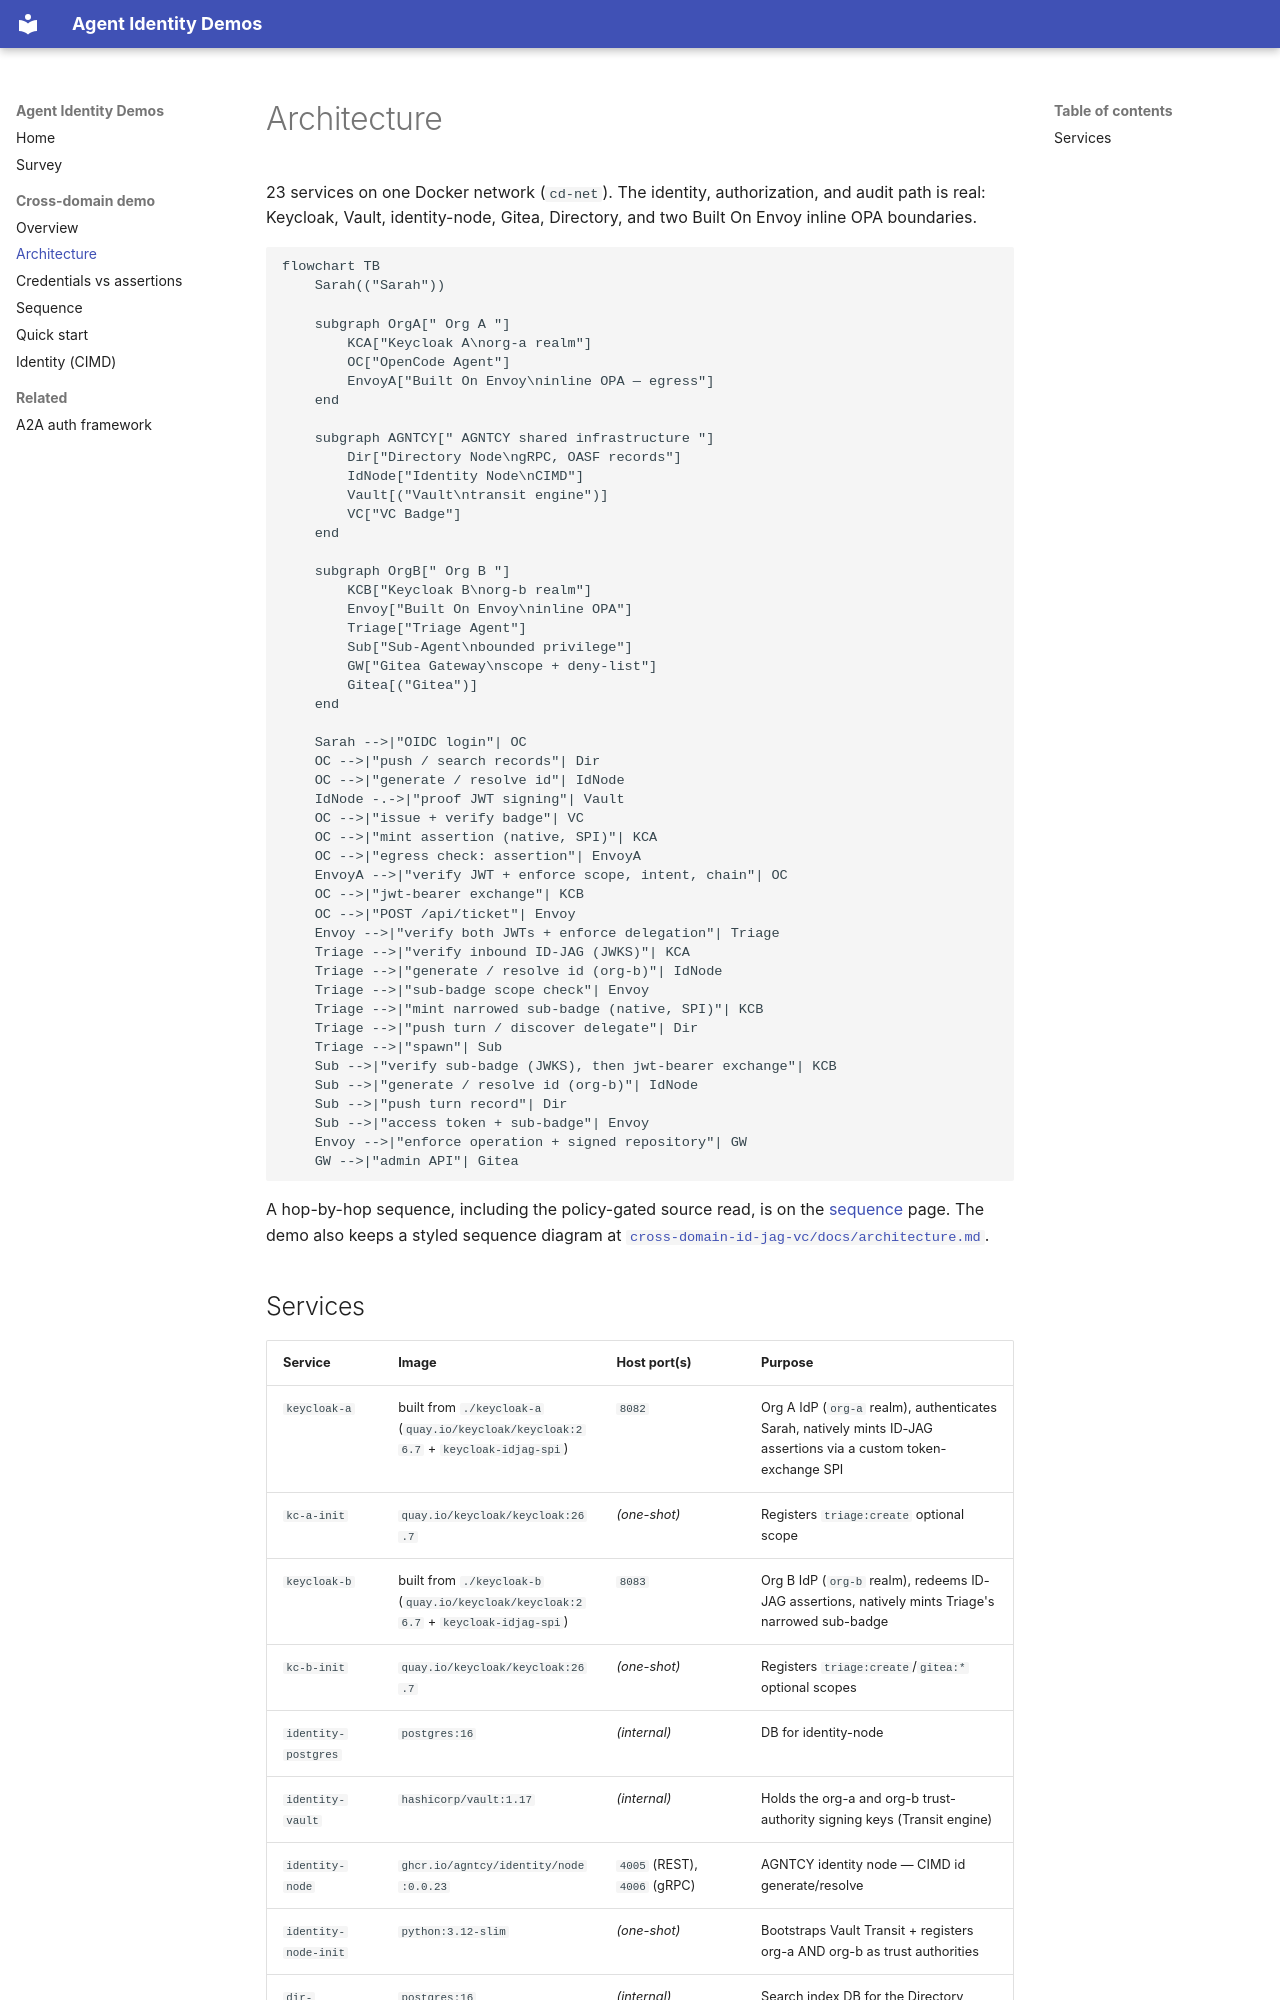

repository: agntcy/agent-identity-demos · page: cross-domain/architecture/index.html · generator: mkdocs

# Architecture

23 services on one Docker network (`cd-net`). The identity, authorization, and audit path is real: Keycloak, Vault, identity-node, Gitea, Directory, and two Built On Envoy inline OPA boundaries.

```mermaid
flowchart TB
    Sarah(("Sarah"))

    subgraph OrgA[" Org A "]
        KCA["Keycloak A\norg-a realm"]
        OC["OpenCode Agent"]
        EnvoyA["Built On Envoy\ninline OPA — egress"]
    end

    subgraph AGNTCY[" AGNTCY shared infrastructure "]
        Dir["Directory Node\ngRPC, OASF records"]
        IdNode["Identity Node\nCIMD"]
        Vault[("Vault\ntransit engine")]
        VC["VC Badge"]
    end

    subgraph OrgB[" Org B "]
        KCB["Keycloak B\norg-b realm"]
        Envoy["Built On Envoy\ninline OPA"]
        Triage["Triage Agent"]
        Sub["Sub-Agent\nbounded privilege"]
        GW["Gitea Gateway\nscope + deny-list"]
        Gitea[("Gitea")]
    end

    Sarah -->|"OIDC login"| OC
    OC -->|"push / search records"| Dir
    OC -->|"generate / resolve id"| IdNode
    IdNode -.->|"proof JWT signing"| Vault
    OC -->|"issue + verify badge"| VC
    OC -->|"mint assertion (native, SPI)"| KCA
    OC -->|"egress check: assertion"| EnvoyA
    EnvoyA -->|"verify JWT + enforce scope, intent, chain"| OC
    OC -->|"jwt-bearer exchange"| KCB
    OC -->|"POST /api/ticket"| Envoy
    Envoy -->|"verify both JWTs + enforce delegation"| Triage
    Triage -->|"verify inbound ID-JAG (JWKS)"| KCA
    Triage -->|"generate / resolve id (org-b)"| IdNode
    Triage -->|"sub-badge scope check"| Envoy
    Triage -->|"mint narrowed sub-badge (native, SPI)"| KCB
    Triage -->|"push turn / discover delegate"| Dir
    Triage -->|"spawn"| Sub
    Sub -->|"verify sub-badge (JWKS), then jwt-bearer exchange"| KCB
    Sub -->|"generate / resolve id (org-b)"| IdNode
    Sub -->|"push turn record"| Dir
    Sub -->|"access token + sub-badge"| Envoy
    Envoy -->|"enforce operation + signed repository"| GW
    GW -->|"admin API"| Gitea
```

A hop-by-hop sequence, including the policy-gated source read, is on the [sequence](sequence.md) page. The demo also keeps a styled sequence diagram at [`cross-domain-id-jag-vc/docs/architecture.md`](https://github.com/agntcy/agent-identity-demos/blob/main/cross-domain-id-jag-vc/docs/architecture.md).
